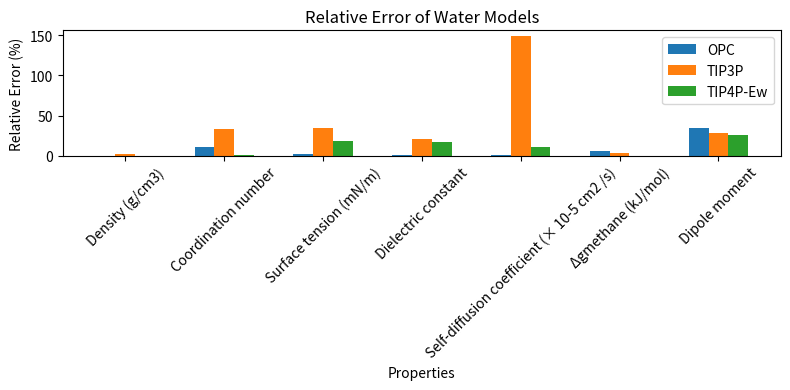

Python code for this plot: (Note: this script raises an exception after producing the figure.)
import matplotlib.pyplot as plt
import numpy as np

# Data for the properties and their corresponding values
properties = ["Density (g/cm3)", "Coordination number", "Surface tension (mN/m)", 
              "Dielectric constant", "Self-diffusion coefficient (× 10-5 cm2 /s)", 
              "Δgmethane (kJ/mol)", "Dipole moment"]

# Values for the different water models
OPC = [0.997, 5.1971, 70.1, 78.00, 2.27, 9.34, 2.48]
TIP3P = [0.98, 6.239, 47, 95.00, 5.72, 8.51, 2.35]
TIP4P_Ew = [0.996, 4.69, 59.2, 65.00, 2.54, 8.8, 2.32]
Experiment = [0.997, 4.7, 71.99, 78.30, 2.30, 8.803, 1.84]

# Calculating the relative errors for each property
def calculate_relative_error(experimental, theoretical):
    return abs((experimental - theoretical) / experimental) * 100

relative_errors = {
    "OPC": [calculate_relative_error(Experiment[i], OPC[i]) for i in range(len(properties))],
    "TIP3P": [calculate_relative_error(Experiment[i], TIP3P[i]) for i in range(len(properties))],
    "TIP4P_Ew": [calculate_relative_error(Experiment[i], TIP4P_Ew[i]) for i in range(len(properties))]
}

# Creating the clustered column chart
x = np.arange(len(properties))  # X-axis values for properties
width = 0.2  # Width of each column

fig, ax = plt.subplots(figsize=(8,4),dpi=300)
rects1 = ax.bar(x - width, relative_errors["OPC"], width, label='OPC')
rects2 = ax.bar(x, relative_errors["TIP3P"], width, label='TIP3P')
rects3 = ax.bar(x + width, relative_errors["TIP4P_Ew"], width, label='TIP4P-Ew')

ax.set_xlabel('Properties')
ax.set_ylabel('Relative Error (%)')
ax.set_title('Relative Error of Water Models')
ax.set_xticks(x)
ax.set_xticklabels(properties, rotation=45)
ax.legend()

fig.tight_layout()
plt.savefig("/home/<user>/PhD_local/dean/figures/main_images/water_properties.png")
